Run: headless pygame with SDL's dummy video driver; simulated clock (each Clock.tick advances the game by its frame time, no real sleeping); random seed 0; keys injected as events and as key.get_pressed() state; no mouse input.
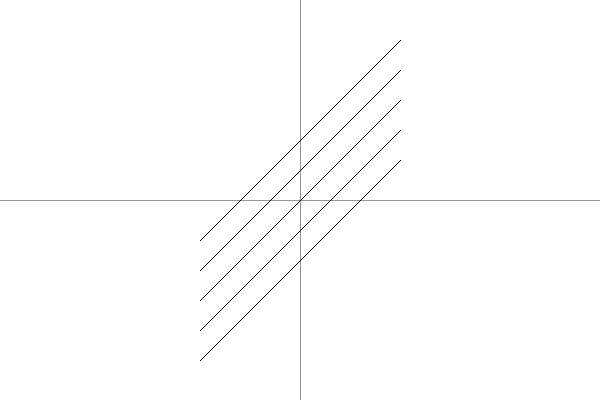
Frame 1 of 4 · flips 1–60 · no input
Frame 2 of 4 · flips 61–180 · tapped SPACE, RETURN · held RIGHT (→), D · screen unchanged from frame 1, image omitted
Frame 3 of 4 · flips 181–300 · held DOWN (↓), S · screen unchanged from frame 2, image omitted
Frame 4 of 4 · flips 301–420 · held LEFT (←), A, UP (↑), W · screen unchanged from frame 3, image omitted

The pygame program that drew these frames:

import pygame
import sys

pygame.init()
screen = pygame.display.set_mode((600, 400))

cx, cy = 300, 200
m = -1

c_base = cy - m * cx
offsets = [-60, -30, 0, 30, 60]

# Adjust line length (x-range from cx - 100 to cx + 100)
line_start_x = cx - 100
line_end_x = cx + 100

running = True
while running:
    for event in pygame.event.get():
        if event.type == pygame.QUIT:
            running = False

    screen.fill((255, 255, 255))

    for x in range(0, 600):
        screen.set_at((x, cy), (150, 150, 150))

    for y in range(0, 400):
        screen.set_at((cx, y), (150, 150, 150))

    for offset in offsets:
        c = c_base + offset
        for x in range(line_start_x, line_end_x + 1):
            y = round(m * x + c)
            if 0 <= y < 400:
                screen.set_at((x, y), (0, 0, 0))

    pygame.display.flip()

pygame.quit()
sys.exit()
